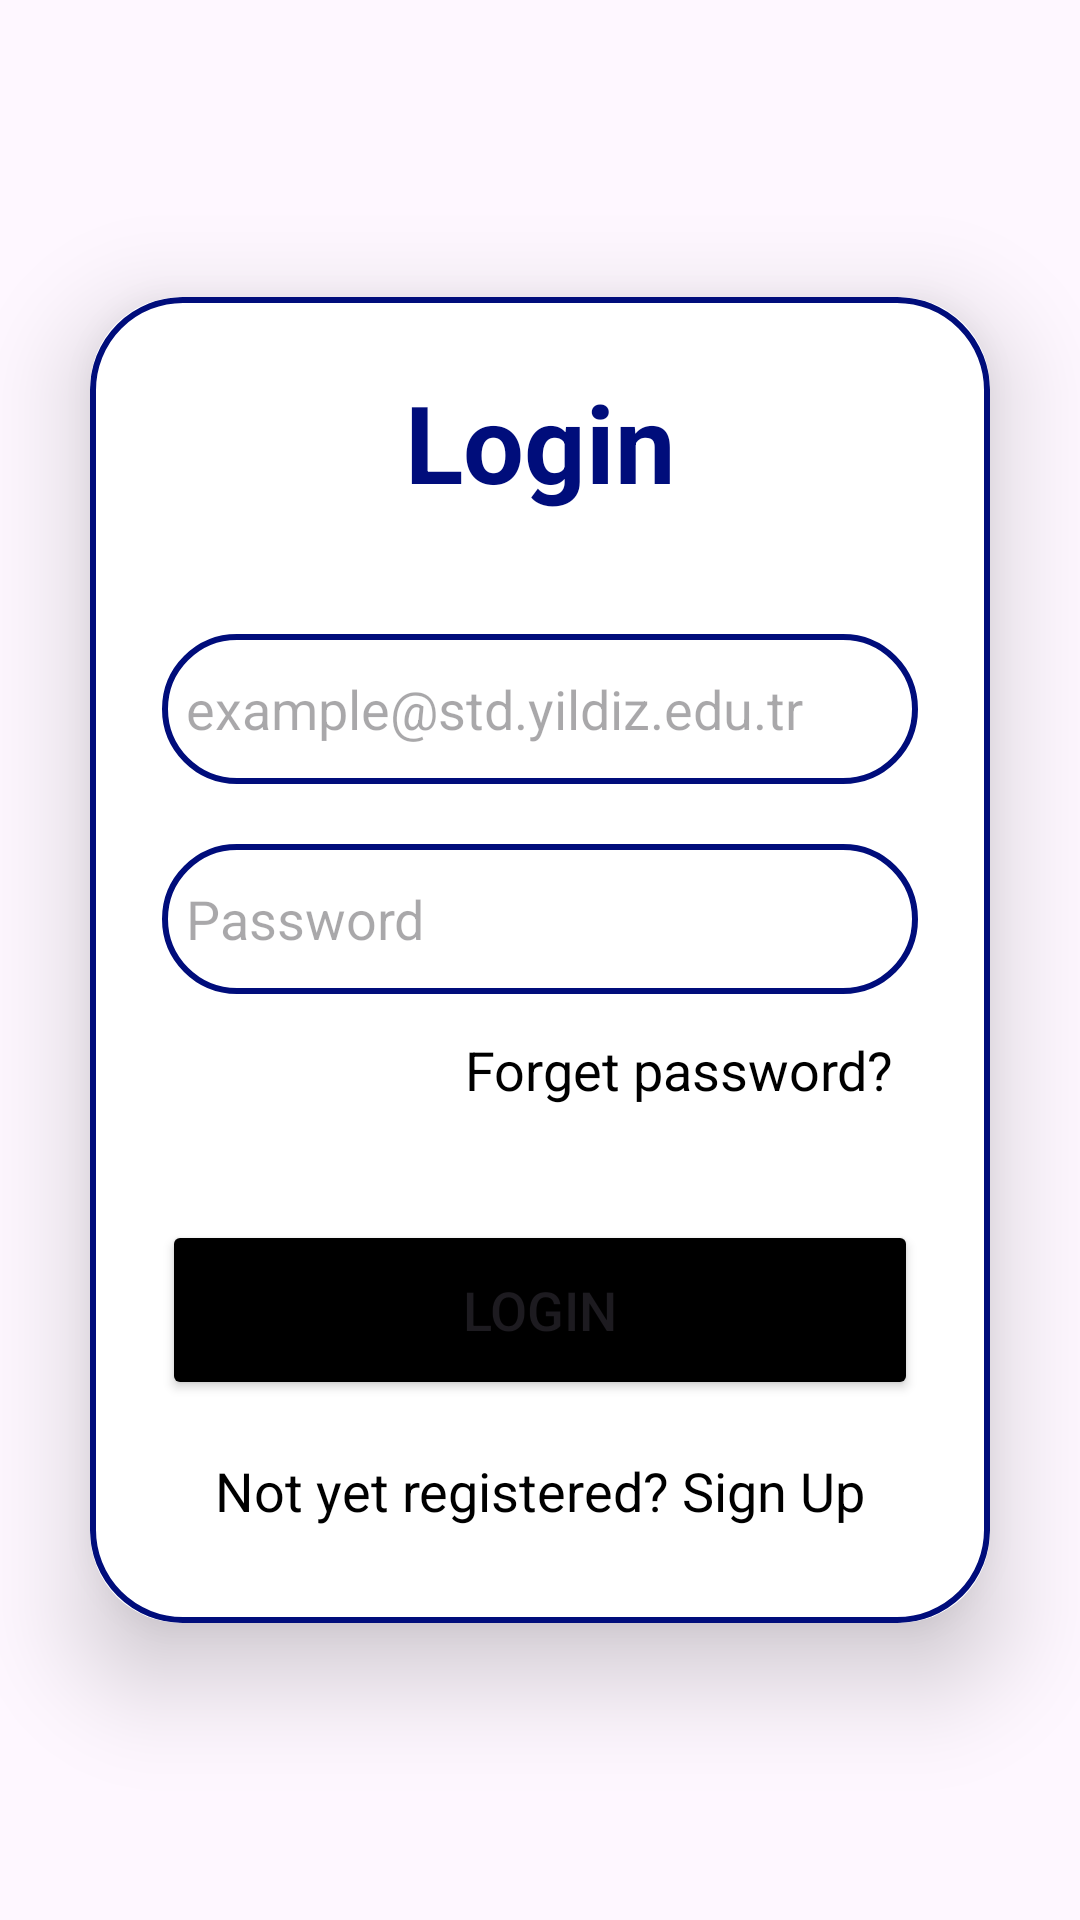

Android layout source for this screen:
<!-- AndroidManifest.xml: application theme Theme.CourseAssistantApplication -->
<!-- res/layout/activity_login.xml -->
<?xml version="1.0" encoding="utf-8"?>
<LinearLayout
    xmlns:android="http://schemas.android.com/apk/res/android"
    xmlns:app="http://schemas.android.com/apk/res-auto"
    xmlns:tools="http://schemas.android.com/tools"
    android:layout_width="match_parent"
    android:layout_height="match_parent"
    android:orientation="vertical"
    android:gravity="center"
    tools:context=".activity.LoginActivity">

    <androidx.cardview.widget.CardView
        android:layout_width="match_parent"
        android:layout_height="wrap_content"
        android:layout_margin="30dp"
        app:cardCornerRadius="30dp"
        app:cardElevation="20dp">

        <LinearLayout
            android:layout_width="match_parent"
            android:layout_height="wrap_content"
            android:orientation="vertical"
            android:layout_gravity="center_horizontal"
            android:padding="24dp"
            android:background="@drawable/custom_edittext">
            <TextView
                android:layout_width="match_parent"
                android:layout_height="wrap_content"
                android:text="Login"
                android:textSize="36sp"
                android:textAlignment="center"
                android:textStyle="bold"
                android:textColor="@color/lavender"/>

            <EditText
                android:inputType="textEmailAddress"
                android:layout_width="match_parent"
                android:layout_height="50dp"
                android:id="@+id/login_email"
                android:background="@drawable/custom_edittext"
                android:layout_marginTop="40dp"
                android:padding="8dp"
                android:hint="example@std.yildiz.edu.tr"
                android:drawableLeft="@drawable/baseline_person_24"
                android:drawablePadding="8dp"
                android:textColor="@color/black"/>

            <EditText
                android:inputType="textPassword"
                android:layout_width="match_parent"
                android:layout_height="50dp"
                android:id="@+id/login_password"
                android:background="@drawable/custom_edittext"
                android:layout_marginTop="20dp"
                android:padding="8dp"
                android:hint="Password"
                android:drawableLeft="@drawable/baseline_lock_24"
                android:drawablePadding="8dp"
                android:textColor="@color/black"/>

            <TextView
                android:id="@+id/forget_password"
                android:layout_width="wrap_content"
                android:layout_height="wrap_content"
                android:layout_gravity="right"
                android:layout_marginTop="5dp"
                android:onClick="forgetPassword"
                android:padding="8dp"
                android:text="Forget password?"
                android:textColor="@color/black"
                android:textSize="18sp" />

            <Button
                android:layout_width="match_parent"
                android:layout_height="60dp"
                android:text="Login"
                android:id="@+id/login_button"
                android:textSize="18sp"
                android:layout_marginTop="30dp"
                android:backgroundTint="@color/black"
                android:onClick="girisYap"
                app:cornerRadius = "20dp"/>



            <TextView
                android:layout_width="wrap_content"
                android:layout_height="wrap_content"
                android:id="@+id/signupRedirectText"
                android:text="Not yet registered? Sign Up"
                android:onClick="signUp"
                android:layout_gravity="center"
                android:padding="8dp"
                android:layout_marginTop="10dp"
                android:textColor="@color/black"
                android:textSize="18sp"/>





        </LinearLayout>

    </androidx.cardview.widget.CardView>
</LinearLayout>
<!-- resources referenced by this layout -->
<resources>
  <color name="black">#FF000000</color>
  <color name="lavender">#000D7B</color>
  <!-- drawable custom_edittext (drawable) -->
  <?xml version="1.0" encoding="utf-8"?>
  <shape xmlns:android="http://schemas.android.com/apk/res/android"
      android:shape="rectangle">
  <stroke
      android:width="2dp"
      android:color="@color/lavender"/>
  
      <corners
          android:radius="30dp"/>
  </shape>
  <style name="Theme.CourseAssistantApplication" parent="Base.Theme.CourseAssistantApplication" />
  <style name="Base.Theme.CourseAssistantApplication" parent="Theme.Material3.DayNight.NoActionBar">
          
          
      </style>
</resources>
